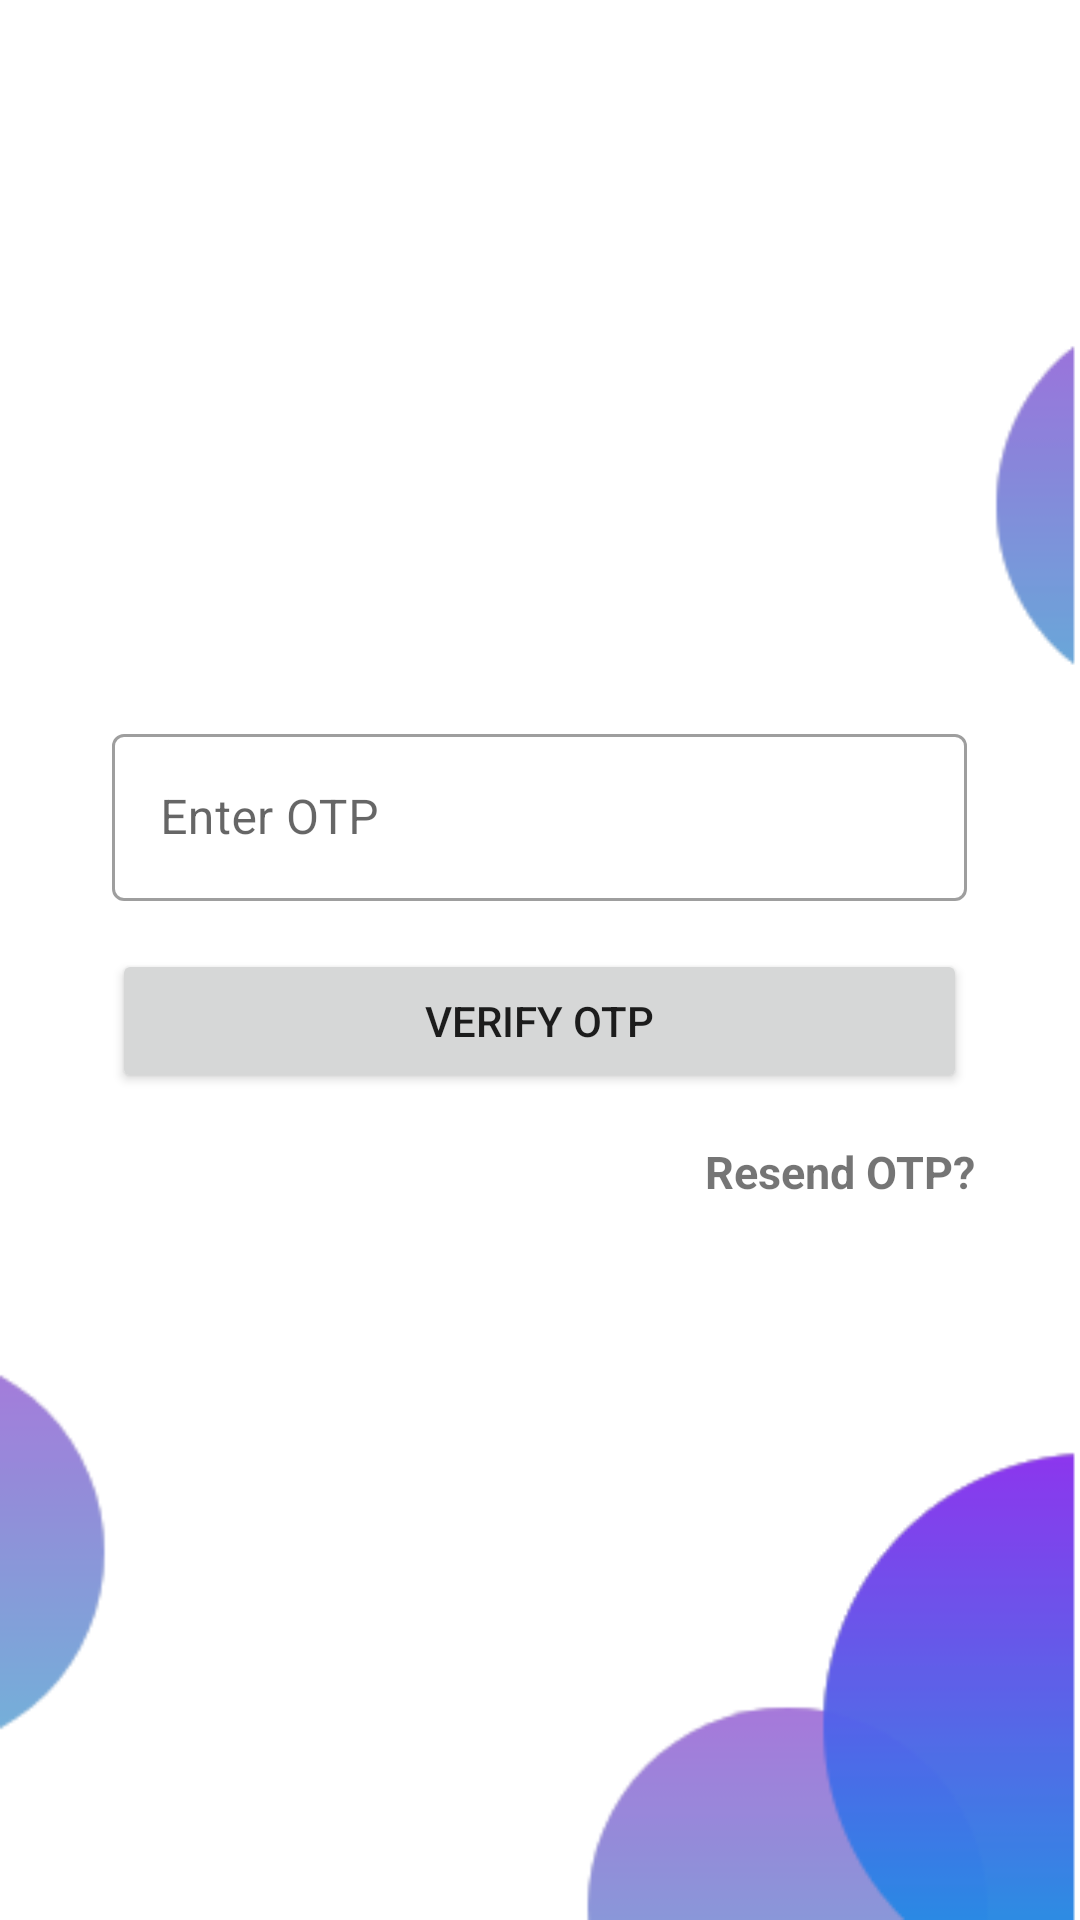

Produce the Android XML layout that renders to this screen, including the resource entries it uses.
<!-- AndroidManifest.xml: application theme AppTheme -->
<!-- res/layout/activity_otp.xml -->
<?xml version="1.0" encoding="utf-8"?>
<LinearLayout xmlns:android="http://schemas.android.com/apk/res/android"
    xmlns:app="http://schemas.android.com/apk/res-auto"
    xmlns:tools="http://schemas.android.com/tools"
    android:layout_width="match_parent"
    android:layout_height="match_parent"
    android:orientation="vertical"
    android:gravity="center"
    android:background="@drawable/foorgotoass"
    tools:context=".otp">

    <com.google.android.material.textfield.TextInputLayout
        android:layout_width="285dp"
        android:layout_height="wrap_content"
        android:layout_centerInParent="true"
        android:id="@+id/layout"
        style="@style/Widget.MaterialComponents.TextInputLayout.OutlinedBox"
        >
        <com.google.android.material.textfield.TextInputEditText
            android:layout_width="match_parent"
            android:layout_height="wrap_content"
            android:id="@+id/OTPEditText"
            android:maxLength="6"
            android:digits="0123456789"
            android:inputType="phone"
            android:hint="Enter OTP"/>
    </com.google.android.material.textfield.TextInputLayout>

    <Button
        android:layout_width="285dp"
        android:layout_height="wrap_content"
        android:id="@+id/verifyOTP"
        android:layout_below="@+id/layout"
        android:layout_marginTop="16dp"

        android:padding="8dp"
        android:text="Verify OTP"/>

    <TextView
        android:layout_width="wrap_content"
        android:layout_height="wrap_content"
        android:id="@+id/resendOTP"
        android:textSize="15dp"
        android:textStyle="bold"
        android:layout_marginLeft="100dp"
        android:layout_marginTop="16dp"
        android:layout_below="@+id/verifyOTP"
        android:text="Resend OTP?"/>

</LinearLayout>
<!-- resources referenced by this layout -->
<resources>
  <!-- drawable foorgotoass: png bitmap (drawable, 8023 bytes) -->
  <style name="AppTheme" parent="Theme.MaterialComponents.Light.NoActionBar">
          
          <item name="colorPrimary">@color/design_default_color_on_secondary</item>
  
      </style>
</resources>
